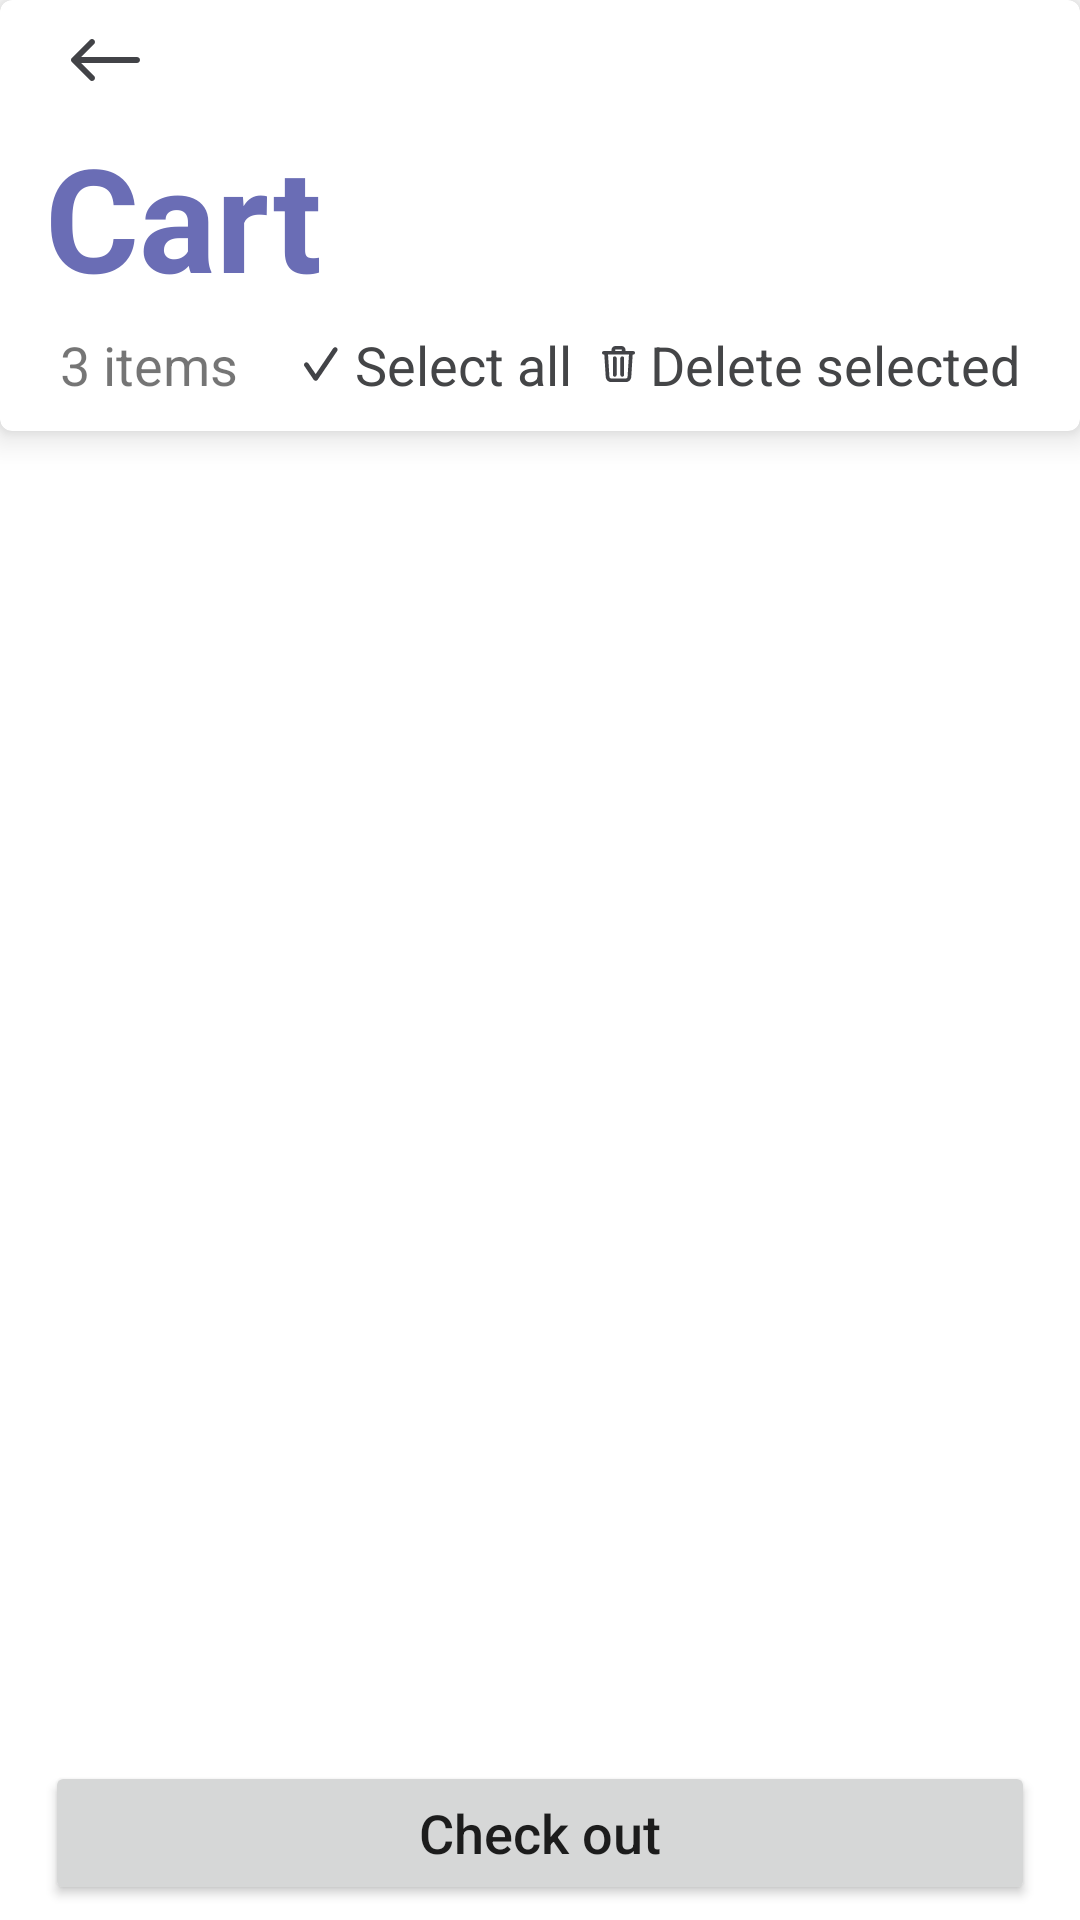

This screen was rendered from an Android layout file. Write that file and the resources it references.
<!-- AndroidManifest.xml: application theme Theme.FirstTP -->
<!-- res/layout/fragment_cart.xml -->
<?xml version="1.0" encoding="utf-8"?>
<androidx.constraintlayout.widget.ConstraintLayout
    android:id="@+id/cart_fragment"
    xmlns:android="http://schemas.android.com/apk/res/android"
    xmlns:tools="http://schemas.android.com/tools"
    android:layout_width="match_parent"
    android:orientation="vertical"
    android:layout_height="match_parent"
    tools:context=".fragments.FragmentCart"
    xmlns:app="http://schemas.android.com/apk/res-auto">

    <com.google.android.material.card.MaterialCardView
        android:id="@+id/materialCardView"
        android:layout_width="match_parent"
        android:layout_height="wrap_content"
        app:cardElevation="@dimen/toolbar_elevation"
        app:cardMaxElevation="@dimen/default_max_elevation"
        app:layout_constraintEnd_toEndOf="parent"
        app:layout_constraintStart_toStartOf="parent"
        app:layout_constraintTop_toTopOf="parent">

        <androidx.constraintlayout.widget.ConstraintLayout
            android:layout_width="match_parent"
            android:layout_height="wrap_content"
            android:paddingBottom="@dimen/text_spacing">

            <ImageButton
                android:id="@+id/back_id"
                android:layout_width="@dimen/toolbar_size"
                android:layout_height="@dimen/toolbar_size"
                android:layout_marginStart="@dimen/default_margin"
                android:background="?selectableItemBackgroundBorderless"
                android:contentDescription="@string/cart_label"
                app:layout_constraintStart_toStartOf="parent"
                app:layout_constraintTop_toTopOf="parent"
                app:srcCompat="@drawable/ic_back" />

            <TextView
                android:id="@+id/textView"
                android:layout_width="0dp"
                android:layout_height="wrap_content"
                android:layout_marginStart="@dimen/default_margin"
                android:layout_marginEnd="@dimen/default_margin"
                android:text="@string/cart_label"
                android:textAppearance="@style/TextAppearance.MaterialComponents.Headline3"
                android:textColor="@color/color_secondary"
                android:textStyle="bold"
                app:layout_constraintEnd_toEndOf="parent"
                app:layout_constraintStart_toStartOf="parent"
                app:layout_constraintTop_toBottomOf="@+id/back_id" />

            <TextView
                android:id="@+id/textView2"
                android:layout_width="0dp"
                android:layout_height="wrap_content"
                android:ellipsize="end"
                android:lines="1"
                android:maxLines="1"
                android:padding="@dimen/text_spacing"
                android:text="@string/_3_items"
                android:textSize="@dimen/default_text_size"
                app:layout_constraintEnd_toStartOf="@+id/textView4"
                app:layout_constraintStart_toStartOf="@+id/textView"
                app:layout_constraintTop_toBottomOf="@+id/textView" />

            <TextView
                android:id="@+id/textView3"
                android:layout_width="wrap_content"
                android:layout_height="wrap_content"
                android:background="?selectableItemBackground"
                android:clickable="true"
                android:drawablePadding="@dimen/text_spacing"
                android:focusable="true"
                android:padding="@dimen/text_spacing"
                android:text="@string/delete_selected"
                android:textColor="@color/dark"
                android:textSize="@dimen/default_text_size"
                app:drawableStartCompat="@drawable/ic_delete"
                app:layout_constraintEnd_toEndOf="@+id/textView"
                app:layout_constraintTop_toBottomOf="@+id/textView" />

            <TextView
                android:id="@+id/textView4"
                android:layout_width="wrap_content"
                android:layout_height="wrap_content"
                android:background="?selectableItemBackground"
                android:clickable="true"
                android:drawablePadding="@dimen/text_spacing"
                android:focusable="true"
                android:padding="@dimen/text_spacing"
                android:text="@string/select_all"
                android:textColor="@color/dark"
                android:textSize="@dimen/default_text_size"
                app:drawableStartCompat="@drawable/ic_check"
                app:layout_constraintEnd_toStartOf="@+id/textView3"
                app:layout_constraintTop_toBottomOf="@+id/textView" />

        </androidx.constraintlayout.widget.ConstraintLayout>
    </com.google.android.material.card.MaterialCardView>

    <androidx.recyclerview.widget.RecyclerView
        android:id="@+id/cart_recycler"
        android:layout_width="0dp"
        android:layout_height="0dp"
        android:layout_marginBottom="@dimen/text_spacing"
        android:paddingHorizontal="5dp"
        app:layoutManager="androidx.recyclerview.widget.LinearLayoutManager"
        app:layout_constraintBottom_toTopOf="@+id/checkout_btn_id"
        app:layout_constraintEnd_toEndOf="parent"
        app:layout_constraintStart_toStartOf="parent"
        app:layout_constraintTop_toBottomOf="@+id/materialCardView"
        tools:listitem="@layout/layout_item_home" />

    <Button
        android:id="@+id/checkout_btn_id"
        android:layout_width="0dp"
        android:layout_height="wrap_content"
        android:text="@string/check_out"
        android:textAllCaps="false"
        android:textSize="18sp"
        android:layout_marginBottom="@dimen/text_spacing"
        android:layout_marginEnd="@dimen/default_margin"
        android:layout_marginStart="@dimen/default_margin"
        app:layout_constraintBottom_toBottomOf="parent"
        app:layout_constraintEnd_toEndOf="parent"
        app:layout_constraintStart_toStartOf="parent" />

</androidx.constraintlayout.widget.ConstraintLayout>
<!-- res/layout/layout_item_home.xml (included above) -->
<?xml version="1.0" encoding="utf-8"?>
<com.google.android.material.card.MaterialCardView xmlns:android="http://schemas.android.com/apk/res/android"
    xmlns:app="http://schemas.android.com/apk/res-auto"
    android:layout_margin="4dp"
    android:clickable="true"
    android:focusable="true"
    android:foreground="?selectableItemBackground"
    app:cardElevation="5dp"
    android:transitionName="@string/transition_image_name"
    app:cardCornerRadius="8dp"
    android:layout_width="match_parent"
    android:layout_height="wrap_content">

    <androidx.constraintlayout.widget.ConstraintLayout
        android:paddingBottom="@dimen/text_spacing"
        android:layout_width="match_parent"
        android:layout_height="match_parent">

        <TextView
            android:id="@+id/product_name_id"
            android:layout_width="0dp"
            android:layout_height="wrap_content"
            android:paddingHorizontal="@dimen/default_margin"
            android:text="@string/meta_earrings"
            android:textAppearance="@style/TextAppearance.MaterialComponents.Headline6"
            android:textColor="@color/dark"
            android:textSize="17sp"
            android:textStyle="bold"
            app:layout_constraintEnd_toEndOf="parent"
            app:layout_constraintStart_toStartOf="parent"
            app:layout_constraintTop_toBottomOf="@+id/image_container" />

        <TextView
            android:id="@+id/product_price_id"
            android:layout_width="wrap_content"
            android:layout_height="wrap_content"
            android:text="1,000 XFA"
            android:layout_marginTop="@dimen/text_spacing"
            android:textAppearance="@style/TextAppearance.MaterialComponents.Headline5"
            android:textColor="@color/color_secondary"
            android:textStyle="bold"
            android:textSize="19sp"
            app:layout_constraintEnd_toEndOf="parent"
            app:layout_constraintStart_toStartOf="parent"
            app:layout_constraintTop_toBottomOf="@+id/product_description_id" />

        <TextView
            android:id="@+id/product_description_id"
            android:layout_width="0dp"
            android:layout_height="wrap_content"
            android:paddingHorizontal="@dimen/default_margin"
            android:layout_marginTop="@dimen/text_spacing"
            android:text="@string/special_design"
            android:textAppearance="@style/TextAppearance.MaterialComponents.Headline6"
            android:textColor="@color/dark_light"
            android:textSize="16sp"
            app:layout_constraintEnd_toEndOf="parent"
            app:layout_constraintStart_toStartOf="parent"
            app:layout_constraintTop_toBottomOf="@+id/product_name_id" />

        <RelativeLayout
            android:id="@+id/image_container"
            android:layout_width="match_parent"
            android:layout_height="150dp"
            android:orientation="vertical"
            app:layout_constraintEnd_toEndOf="parent"
            app:layout_constraintStart_toStartOf="parent"
            app:layout_constraintTop_toTopOf="parent">

            <ImageView
                android:id="@+id/product_img_id"
                android:layout_width="match_parent"
                android:layout_height="match_parent"
                android:scaleType="centerCrop"
                app:srcCompat="@drawable/image3"
                android:layout_alignParentStart="true"
                android:layout_alignParentBottom="true"
                android:layout_alignParentEnd="true"
                android:layout_alignParentTop="true"
                android:contentDescription="@string/home_label" />

            <ImageButton
                android:id="@+id/add_toCart"
                android:layout_width="32dp"
                android:layout_height="32dp"
                android:scaleType="centerInside"
                android:adjustViewBounds="true"
                android:elevation="20dp"
                app:elevation="20dp"
                android:contentDescription="@string/add_to_cart"
                android:layout_alignEnd="@+id/product_img_id"
                android:layout_alignBottom="@+id/product_img_id"
                android:background="@drawable/bg_shop"
                android:foregroundGravity="center"
                android:padding="@dimen/text_spacing"
                android:src="@drawable/ic_shop"
                app:tint="@color/white" />
        </RelativeLayout>
    </androidx.constraintlayout.widget.ConstraintLayout>

</com.google.android.material.card.MaterialCardView>
<!-- resources referenced by this layout -->
<resources>
  <color name="color_secondary">#6A6DB5</color>
  <color name="dark">#444547</color>
  <color name="dark_light">#AFAFAF</color>
  <color name="white">#FFFFFFFF</color>
  <dimen name="default_margin">15dp</dimen>
  <dimen name="default_max_elevation">15dp</dimen>
  <dimen name="default_text_size">18sp</dimen>
  <dimen name="text_spacing">5dp</dimen>
  <dimen name="toolbar_elevation">7dp</dimen>
  <dimen name="toolbar_size">40dp</dimen>
  <!-- drawable bg_shop (drawable) -->
  <?xml version="1.0" encoding="utf-8"?>
  <shape
      android:shape="rectangle"
      xmlns:android="http://schemas.android.com/apk/res/android">
  
      <padding android:right="@dimen/text_spacing"
          android:left="@dimen/text_spacing"
          android:bottom="@dimen/text_spacing"
          android:top="@dimen/text_spacing"/>
  
      <solid android:color="@color/color_accent"/>
  
      <corners
          android:topRightRadius="25dp"
          android:topLeftRadius="25dp"
          android:bottomLeftRadius="25dp"/>
  
  </shape>
  <!-- drawable ic_back (drawable) -->
  <vector xmlns:android="http://schemas.android.com/apk/res/android"
      android:width="23dp"
      android:height="14dp"
      android:viewportWidth="23"
      android:viewportHeight="14">
    <path
        android:pathData="M3.4142,8L7.7071,12.2929C8.0976,12.6834 8.0976,13.3166 7.7071,13.7071C7.3166,14.0976 6.6834,14.0976 6.2929,13.7071L0.2929,7.7071C-0.0976,7.3166 -0.0976,6.6834 0.2929,6.2929L6.2929,0.2929C6.6834,-0.0976 7.3166,-0.0976 7.7071,0.2929C8.0976,0.6834 8.0976,1.3166 7.7071,1.7071L3.4142,6H22C22.5523,6 23,6.4477 23,7C23,7.5523 22.5523,8 22,8H3.4142Z"
        android:fillColor="#424347"
        android:fillType="evenOdd"/>
  </vector>
  <!-- drawable ic_check (drawable) -->
  <vector xmlns:android="http://schemas.android.com/apk/res/android"
      android:width="12dp"
      android:height="12dp"
      android:viewportWidth="12"
      android:viewportHeight="12">
    <path
        android:pathData="M3.8915,9.3744L9.7377,0.7512C9.9857,0.3855 10.4831,0.29 10.8488,0.5379C11.2145,0.7859 11.3099,1.2833 11.062,1.649L4.5537,11.2489C4.2363,11.717 3.5467,11.717 3.2294,11.2489L0.1379,6.689C-0.11,6.3233 -0.0146,5.8258 0.3511,5.5779C0.7168,5.33 1.2143,5.4254 1.4622,5.7912L3.8915,9.3744Z"
        android:fillColor="#424347"/>
  </vector>
  <string name="_3_items">3 items</string>
  <string name="add_to_cart">Add to cart</string>
  <string name="cart_label">Cart</string>
  <string name="check_out">Check out</string>
  <string name="delete_selected">Delete selected</string>
  <string name="home_label">Home</string>
  <string name="meta_earrings">Meta Earrings</string>
  <string name="select_all">Select all</string>
  <string name="special_design">Special Design</string>
  <string name="transition_image_name">ProductImageDescription</string>
  <style name="Theme.FirstTP" parent="Theme.MaterialComponents.Light.NoActionBar">
          
          <item name="colorPrimary">@color/color_secondary</item>
          <item name="colorPrimaryVariant">@color/color_secondary_variant</item>
          <item name="colorOnPrimary">@color/white</item>
          
          <item name="colorSecondary">@color/color_secondary</item>
          <item name="colorSecondaryVariant">@color/color_secondary_variant</item>
          <item name="colorOnSecondary">@color/dark</item>
          
          <item name="android:statusBarColor" tools:targetApi="l">@color/dark</item>
          
      </style>
  <color name="color_accent">#ED7C58</color>
  <color name="color_secondary_variant">#CAC6C6</color>
</resources>
